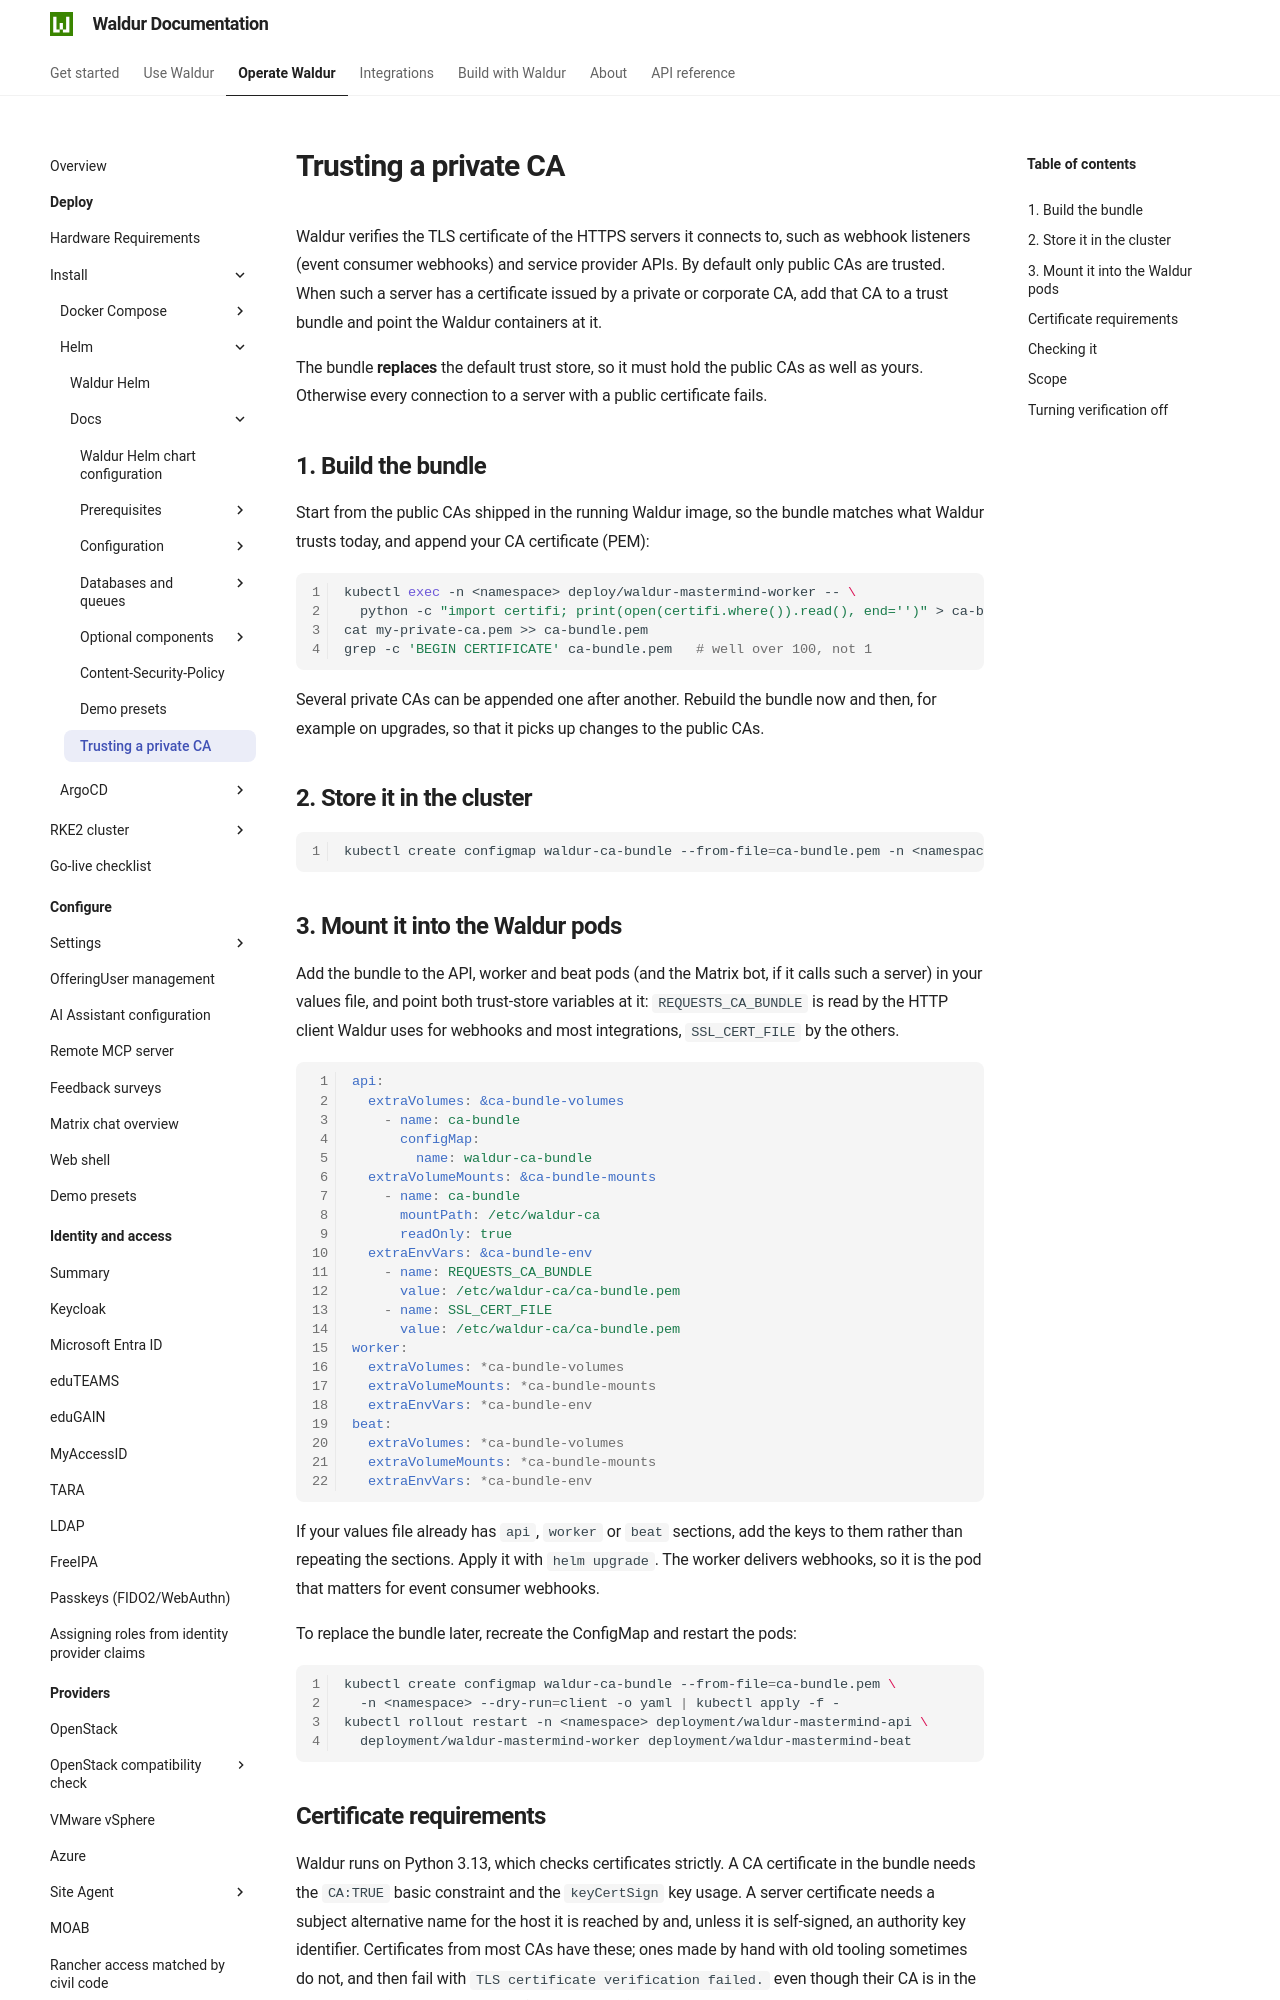

repository: waldur/waldur-docs · page: latest/admin-guide/deployment/helm/docs/trusted-ca-certificates/index.html · generator: mkdocs

# Trusting a private CA

<!-- EXTERNAL DOCUMENT
Source: https://code.opennodecloud.com/waldur/waldur-helm.git
Branch: master
Remote Path: docs//trusted-ca-certificates.md
Local Path: docs/admin-guide/deployment/helm/docs/
Last Sync: 2026-10-27T22:19:42.157827

WARNING: This file is automatically synchronized from the source repository.
DO NOT EDIT this file directly. Changes will be overwritten.
Edit the source at: https://code.opennodecloud.com/waldur/waldur-helm.git/-/tree/master/docs//trusted-ca-certificates.md
-->


Waldur verifies the TLS certificate of the HTTPS servers it connects to, such
as webhook listeners (event consumer webhooks) and service provider APIs. By
default only public CAs are trusted. When such a server has a certificate
issued by a private or corporate CA, add that CA to a trust bundle and point
the Waldur containers at it.

The bundle **replaces** the default trust store, so it must hold the public
CAs as well as yours. Otherwise every connection to a server with a public
certificate fails.

## 1. Build the bundle

Start from the public CAs shipped in the running Waldur image, so the bundle
matches what Waldur trusts today, and append your CA certificate (PEM):

```bash
kubectl exec -n <namespace> deploy/waldur-mastermind-worker -- \
  python -c "import certifi; print(open(certifi.where()).read(), end='')" > ca-bundle.pem
cat my-private-ca.pem >> ca-bundle.pem
grep -c 'BEGIN CERTIFICATE' ca-bundle.pem   # well over 100, not 1
```

Several private CAs can be appended one after another. Rebuild the bundle now
and then, for example on upgrades, so that it picks up changes to the public
CAs.

## 2. Store it in the cluster

```bash
kubectl create configmap waldur-ca-bundle --from-file=ca-bundle.pem -n <namespace>
```

## 3. Mount it into the Waldur pods

Add the bundle to the API, worker and beat pods (and the Matrix bot, if it
calls such a server) in your values file, and point both trust-store
variables at it: `REQUESTS_CA_BUNDLE` is read by the HTTP client Waldur uses
for webhooks and most integrations, `SSL_CERT_FILE` by the others.

```yaml
api:
  extraVolumes: &ca-bundle-volumes
    - name: ca-bundle
      configMap:
        name: waldur-ca-bundle
  extraVolumeMounts: &ca-bundle-mounts
    - name: ca-bundle
      mountPath: /etc/waldur-ca
      readOnly: true
  extraEnvVars: &ca-bundle-env
    - name: REQUESTS_CA_BUNDLE
      value: /etc/waldur-ca/ca-bundle.pem
    - name: SSL_CERT_FILE
      value: /etc/waldur-ca/ca-bundle.pem
worker:
  extraVolumes: *ca-bundle-volumes
  extraVolumeMounts: *ca-bundle-mounts
  extraEnvVars: *ca-bundle-env
beat:
  extraVolumes: *ca-bundle-volumes
  extraVolumeMounts: *ca-bundle-mounts
  extraEnvVars: *ca-bundle-env
```

If your values file already has `api`, `worker` or `beat` sections, add the
keys to them rather than repeating the sections. Apply it with
`helm upgrade`. The worker delivers webhooks, so it is the pod that matters
for event consumer webhooks.

To replace the bundle later, recreate the ConfigMap and restart the pods:

```bash
kubectl create configmap waldur-ca-bundle --from-file=ca-bundle.pem \
  -n <namespace> --dry-run=client -o yaml | kubectl apply -f -
kubectl rollout restart -n <namespace> deployment/waldur-mastermind-api \
  deployment/waldur-mastermind-worker deployment/waldur-mastermind-beat
```
